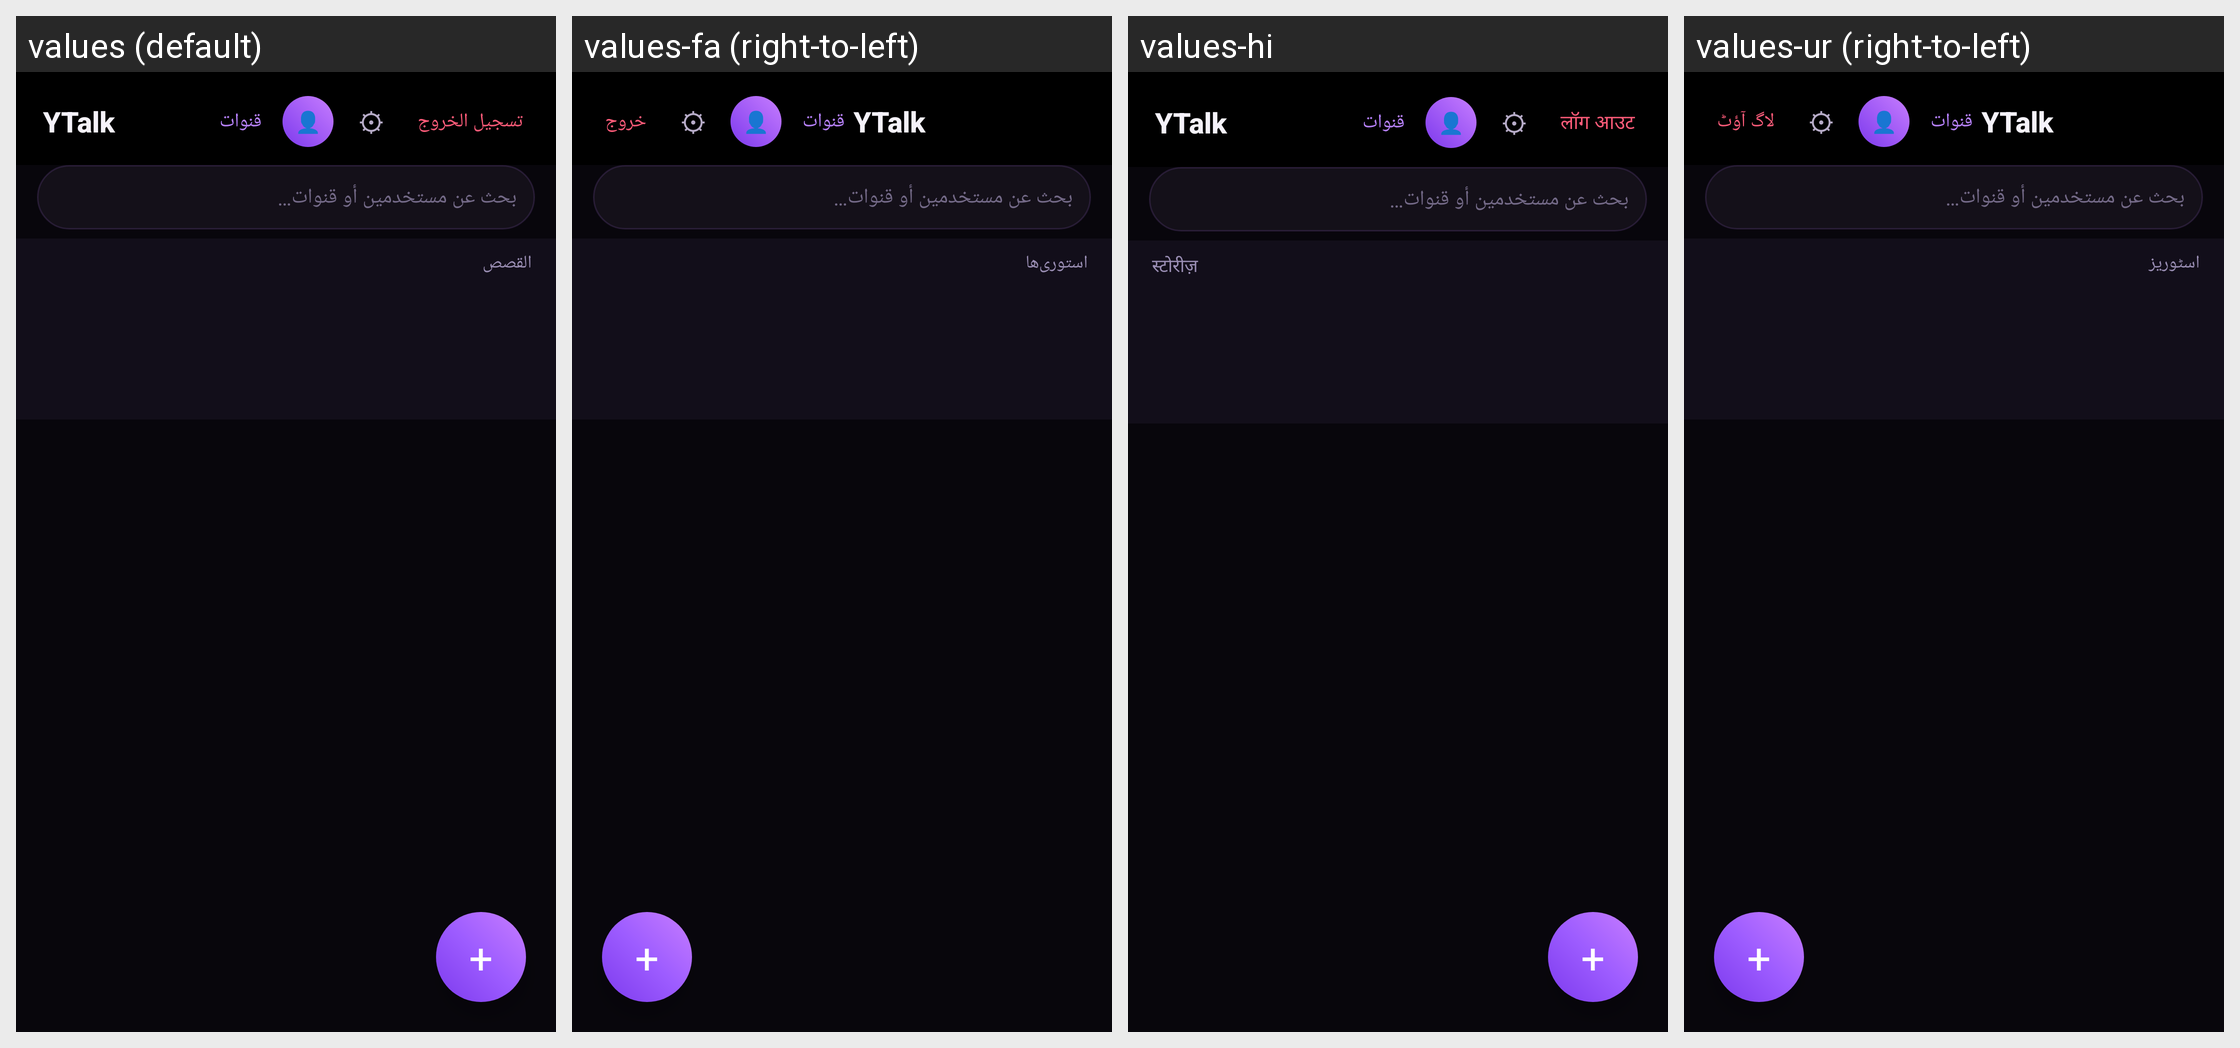

The Android screen above is rendered under several locales of the same app. Produce the string resources it draws, with the default and per-locale values.
Android screen res/layout/activity_home.xml rendered under 4 locales, left to right: values (default), values-fa (right-to-left), values-hi, values-ur (right-to-left). Device: Nexus 5 (rendered at 1080×1920; each locale shown at half size, 540×960, under a caption strip naming it); theme Theme.ArabChat.
Other locales in the repository, not shown: values-de, values-en, values-es, values-fr, values-in, values-tr.
Strings drawn on this screen, with the default value and each locale's value (text and hints the layout hard-codes, and strings that could not be matched under every locale, appear in the picture but are not listed):

app_name
  values: YTalk
  values-fa: YTalk
  values-hi: YTalk
  values-ur: YTalk

channels_short
  values: قنوات
  values-fa: قنوات  [not translated; the default value is used]
  values-hi: قنوات  [not translated; the default value is used]
  values-ur: قنوات  [not translated; the default value is used]

logout
  values: تسجيل الخروج
  values-fa: خروج
  values-hi: लॉग आउट
  values-ur: لاگ آؤٹ

search_unified_hint
  values: بحث عن مستخدمين أو قنوات…
  values-fa: بحث عن مستخدمين أو قنوات…  [not translated; the default value is used]
  values-hi: بحث عن مستخدمين أو قنوات…  [not translated; the default value is used]
  values-ur: بحث عن مستخدمين أو قنوات…  [not translated; the default value is used]

stories
  values: القصص
  values-fa: استوری‌ها
  values-hi: स्टोरीज़
  values-ur: اسٹوریز
